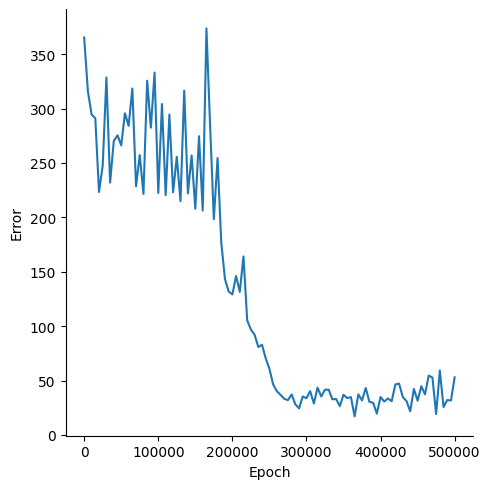

The data file committed next to this chart (first rows):
, Epoch, Error
0, 0, 365.3
1, 5000, 315.9
2, 10000, 294.5
3, 15000, 291.1
4, 20000, 223.3
5, 25000, 247.4
6, 30000, 328.5
7, 35000, 231.9
8, 40000, 270.2
9, 45000, 275.4
10, 50000, 266.1
11, 55000, 295.7
12, 60000, 284.1
13, 65000, 318.4
14, 70000, 228.5
15, 75000, 257.2
16, 80000, 221.5
17, 85000, 325.6
18, 90000, 282.4
19, 95000, 333.1
20, 100000, 222.3
21, 105000, 304.1
22, 110000, 220.3
23, 115000, 294.5
24, 120000, 223.1
25, 125000, 255.6
26, 130000, 214.9
27, 135000, 316.4
28, 140000, 222
29, 145000, 256.9
30, 150000, 207.9
31, 155000, 274.5
32, 160000, 206.3
33, 165000, 373.6
34, 170000, 283.6
35, 175000, 198.3
36, 180000, 254.5
37, 185000, 177
38, 190000, 143.3
39, 195000, 131.8
40, 200000, 129.2
41, 205000, 146.1
42, 210000, 131.5
43, 215000, 164.1
44, 220000, 105.4
45, 225000, 96.85
46, 230000, 92.09
47, 235000, 80.83
48, 240000, 82.9
49, 245000, 70.47
50, 250000, 60.77
51, 255000, 46.55
52, 260000, 40.18
53, 265000, 36.89
54, 270000, 33.24
55, 275000, 32.01
56, 280000, 37.25
57, 285000, 28.2
58, 290000, 24.41
59, 295000, 35.44
... 41 more rows
